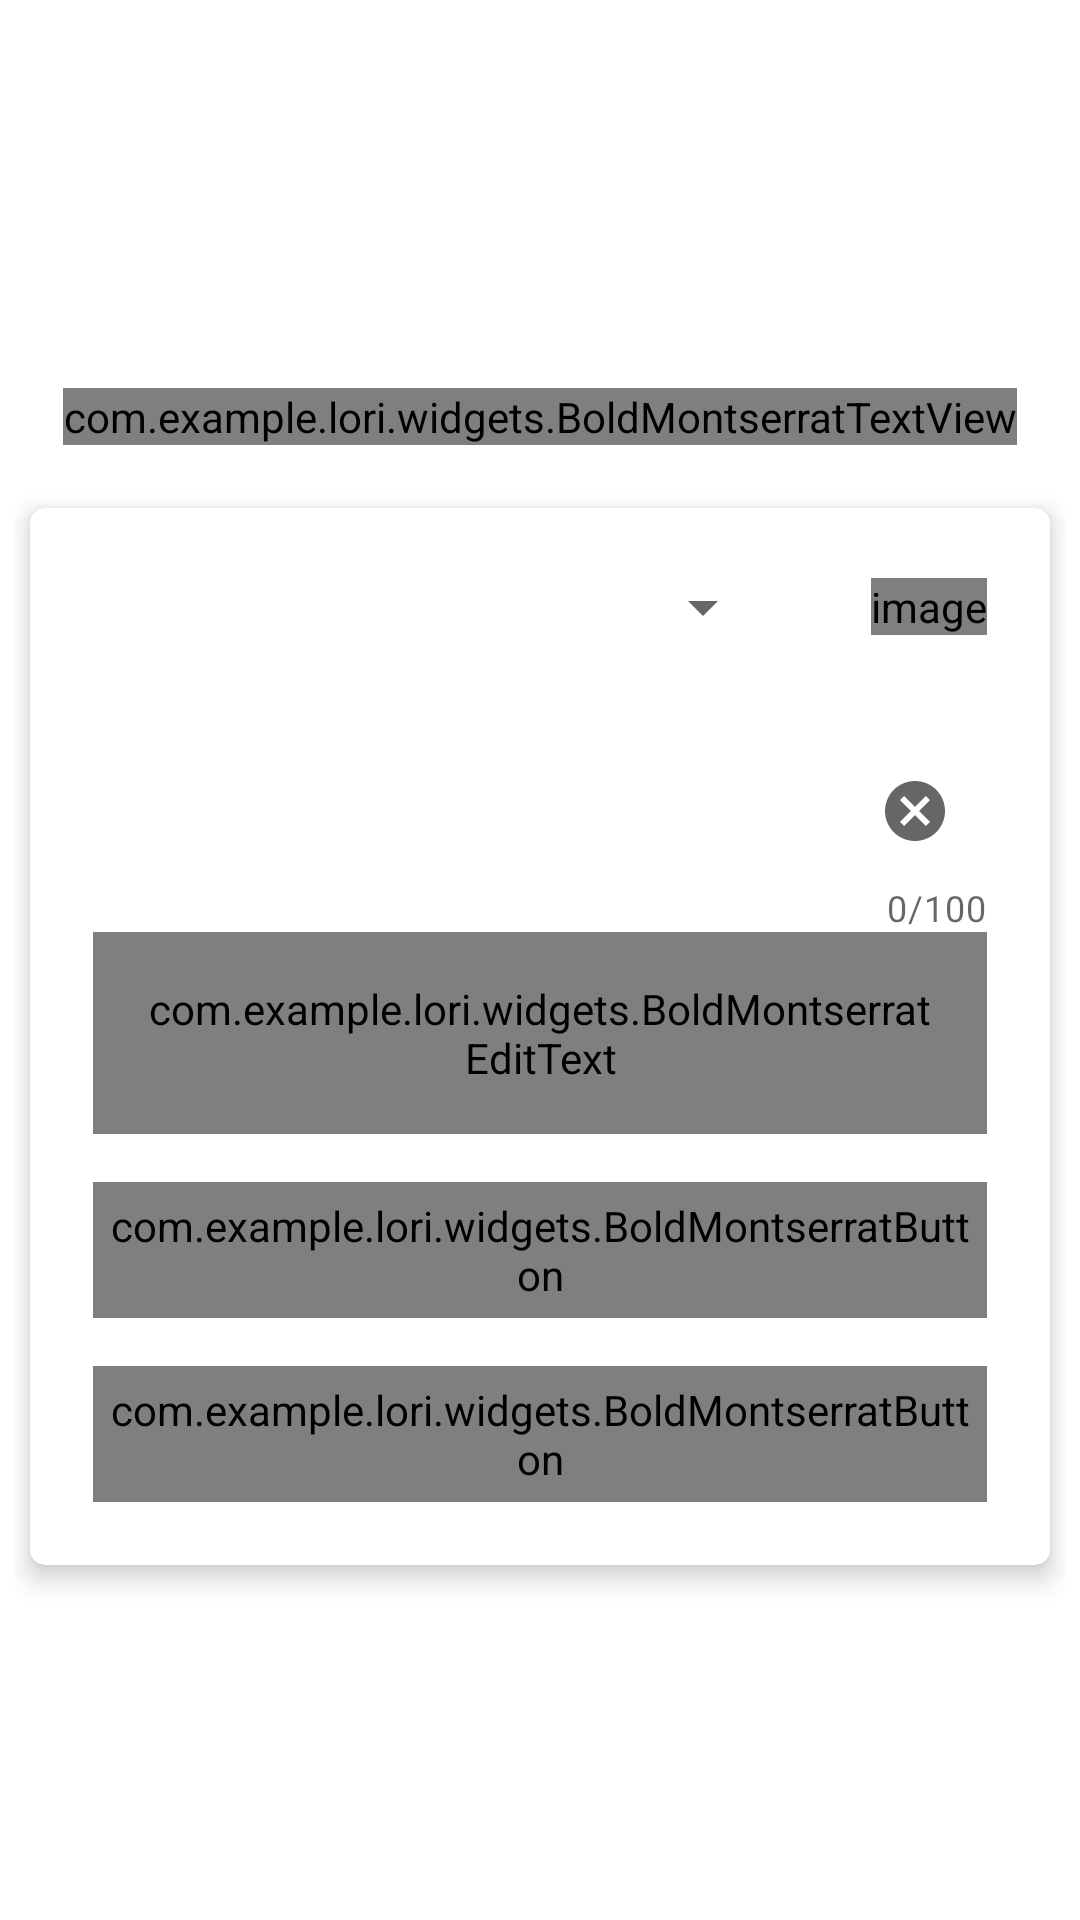

Produce the Android XML layout that renders to this screen, including the resource entries it uses.
<!-- AndroidManifest.xml: application theme Theme.Lori -->
<!-- res/layout/layout_dialog_add_comments.xml -->
<?xml version="1.0" encoding="utf-8"?>
<ScrollView xmlns:android="http://schemas.android.com/apk/res/android"
    xmlns:app="http://schemas.android.com/apk/res-auto"
    android:layout_width="match_parent"
    android:layout_height="wrap_content"
    android:background="@drawable/im_splash_background"
    android:fillViewport="true"
    android:padding="@dimen/padding_medium"
    android:scrollbars="none">

    <LinearLayout
        android:layout_width="match_parent"
        android:layout_height="wrap_content"
        android:gravity="center"
        android:orientation="vertical">

        <com.example.lori.widgets.BoldMontserratTextView
            android:id="@+id/tvTitle"
            android:layout_width="wrap_content"
            android:layout_height="wrap_content"
            android:layout_gravity="center_horizontal"
            android:layout_marginVertical="@dimen/margin_big"
            android:text="@string/title_add_comments"
            android:textColor="@color/white"
            android:textSize="@dimen/text_big" />

        <androidx.cardview.widget.CardView
            android:layout_width="match_parent"
            android:layout_height="wrap_content"
            android:layout_margin="@dimen/margin_medium"
            app:cardCornerRadius="@dimen/radius_medium"
            app:cardElevation="@dimen/radius_medium"
            app:contentPadding="@dimen/padding_medium">

            <androidx.constraintlayout.widget.ConstraintLayout
                android:layout_width="match_parent"
                android:layout_height="wrap_content"
                android:paddingBottom="@dimen/padding_big">

                <LinearLayout
                    android:id="@+id/llCommentStar"
                    android:layout_width="match_parent"
                    android:layout_height="wrap_content"
                    android:gravity="center_vertical"
                    android:orientation="horizontal"
                    app:layout_constraintEnd_toEndOf="parent"
                    app:layout_constraintStart_toStartOf="parent"
                    app:layout_constraintTop_toTopOf="parent">

                    <Spinner
                        android:id="@+id/spCommentStar"
                        android:layout_width="0dp"
                        android:layout_height="wrap_content"
                        android:layout_margin="@dimen/margin_big"
                        android:layout_weight="1" />

                    <com.makeramen.roundedimageview.RoundedImageView
                        android:layout_width="wrap_content"
                        android:layout_height="wrap_content"
                        android:layout_margin="@dimen/margin_big"
                        android:contentDescription="@string/content_description"
                        android:scaleType="fitXY"
                        android:src="@drawable/ic_star_24"
                        app:layout_constraintBottom_toBottomOf="parent"
                        app:layout_constraintStart_toStartOf="parent"
                        app:layout_constraintTop_toTopOf="parent"
                        app:riv_border_color="@color/rounded_image_border"
                        app:riv_border_width="@dimen/none"
                        app:riv_corner_radius="@dimen/radius_medium"
                        app:riv_mutate_background="false"
                        app:riv_oval="false"
                        app:riv_tile_mode="clamp" />
                </LinearLayout>

                <com.google.android.material.textfield.TextInputLayout
                    android:id="@+id/tilCommentContent"
                    style="@style/Widget.MaterialComponents.TextInputLayout.OutlinedBox"
                    android:layout_width="match_parent"
                    android:layout_height="wrap_content"
                    android:layout_margin="@dimen/margin_big"
                    android:hint="@string/hint_comment_content"
                    android:textColorHint="@color/secondary_text"
                    app:counterEnabled="true"
                    app:counterMaxLength="100"
                    app:endIconMode="clear_text"
                    app:layout_constraintEnd_toEndOf="parent"
                    app:layout_constraintStart_toStartOf="parent"
                    app:layout_constraintTop_toBottomOf="@+id/llCommentStar">

                    <com.example.lori.widgets.BoldMontserratEditText
                        android:id="@+id/etCommentContent"
                        android:layout_width="match_parent"
                        android:layout_height="wrap_content"
                        android:inputType="textMultiLine"
                        android:maxLength="100"
                        android:minLines="3"
                        android:padding="@dimen/padding_big"
                        android:textColor="@color/primary_text"
                        android:textSize="@dimen/text_medium" />
                </com.google.android.material.textfield.TextInputLayout>

                <com.example.lori.widgets.BoldMontserratButton
                    android:id="@+id/btSubmit"
                    android:layout_width="match_parent"
                    android:layout_height="wrap_content"
                    android:layout_gravity="center"
                    android:layout_margin="@dimen/margin_big"
                    android:background="@drawable/ic_button_background"
                    android:foreground="?attr/selectableItemBackground"
                    android:gravity="center"
                    android:padding="@dimen/padding_medium"
                    android:text="@string/label_btn_submit"
                    android:textColor="@android:color/white"
                    android:textSize="@dimen/text_small"
                    app:layout_constraintEnd_toEndOf="parent"
                    app:layout_constraintStart_toStartOf="parent"
                    app:layout_constraintTop_toBottomOf="@id/tilCommentContent" />

                <com.example.lori.widgets.BoldMontserratButton
                    android:id="@+id/btCancel"
                    android:layout_width="match_parent"
                    android:layout_height="wrap_content"
                    android:layout_gravity="center"
                    android:layout_margin="@dimen/margin_big"
                    android:background="@drawable/ic_button_background"
                    android:foreground="?attr/selectableItemBackground"
                    android:gravity="center"
                    android:padding="@dimen/padding_medium"
                    android:text="@string/label_btn_cancel"
                    android:textColor="@android:color/white"
                    android:textSize="@dimen/text_small"
                    app:layout_constraintEnd_toEndOf="parent"
                    app:layout_constraintStart_toStartOf="parent"
                    app:layout_constraintTop_toBottomOf="@id/btSubmit" />
            </androidx.constraintlayout.widget.ConstraintLayout>
        </androidx.cardview.widget.CardView>
    </LinearLayout>
</ScrollView>
<!-- resources referenced by this layout -->
<resources>
  <color name="primary_text">@color/dark_grey</color>
  <color name="rounded_image_border">@color/purple_500</color>
  <color name="secondary_text">@color/light_grey</color>
  <color name="white">#FFFFFFFF</color>
  <dimen name="margin_big">16dp</dimen>
  <dimen name="margin_medium">5dp</dimen>
  <dimen name="none">0dp</dimen>
  <dimen name="padding_big">16dp</dimen>
  <dimen name="padding_medium">5dp</dimen>
  <dimen name="radius_medium">5dp</dimen>
  <dimen name="text_big">18sp</dimen>
  <dimen name="text_medium">16sp</dimen>
  <dimen name="text_small">14sp</dimen>
  <!-- drawable ic_button_background (drawable) -->
  <?xml version="1.0" encoding="utf-8"?>
  <shape xmlns:android="http://schemas.android.com/apk/res/android"
      android:shape="rectangle">
  
      <gradient
          android:angle="360"
          android:centerColor="@color/gradient_center"
          android:endColor="@color/gradient_end"
          android:startColor="@color/gradient_start"
          android:type="linear" />
      <corners android:radius="@dimen/radius_big" />
  </shape>
  <!-- drawable ic_star_24 (drawable) -->
  <vector android:height="24dp" android:tint="#FDCD00"
      android:viewportHeight="24" android:viewportWidth="24"
      android:width="24dp" xmlns:android="http://schemas.android.com/apk/res/android">
      <path android:fillColor="@android:color/white" android:pathData="M12,17.27L18.18,21l-1.64,-7.03L22,9.24l-7.19,-0.61L12,2 9.19,8.63 2,9.24l5.46,4.73L5.82,21z"/>
  </vector>
  <string name="content_description">image</string>
  <string name="hint_comment_content">Comment …</string>
  <string name="label_btn_cancel">Cancel</string>
  <string name="label_btn_submit">Submit</string>
  <string name="title_add_comments">ADD COMMENTS</string>
  <style name="Theme.Lori" parent="Theme.MaterialComponents.DayNight.DarkActionBar">
          
          <item name="colorPrimary">@color/purple_500</item>
          <item name="colorPrimaryVariant">@color/purple_700</item>
          <item name="colorOnPrimary">@color/white</item>
          
          <item name="colorSecondary">@color/teal_200</item>
          <item name="colorSecondaryVariant">@color/teal_700</item>
          <item name="colorOnSecondary">@color/black</item>
          
          <item name="android:statusBarColor" tools:targetApi="l">?attr/colorPrimaryVariant</item>
          
      </style>
  <color name="dark_grey">#576574</color>
  <color name="purple_500">#FF6200EE</color>
  <color name="light_grey">#6E7070</color>
  <color name="gradient_center">#744BFB</color>
  <color name="gradient_end">#8C24FF</color>
  <color name="gradient_start">#5D67F4</color>
  <dimen name="radius_big">10dp</dimen>
  <color name="purple_700">#FF3700B3</color>
  <color name="teal_200">#FF03DAC5</color>
  <color name="teal_700">#FF018786</color>
  <color name="black">#FF000000</color>
</resources>
